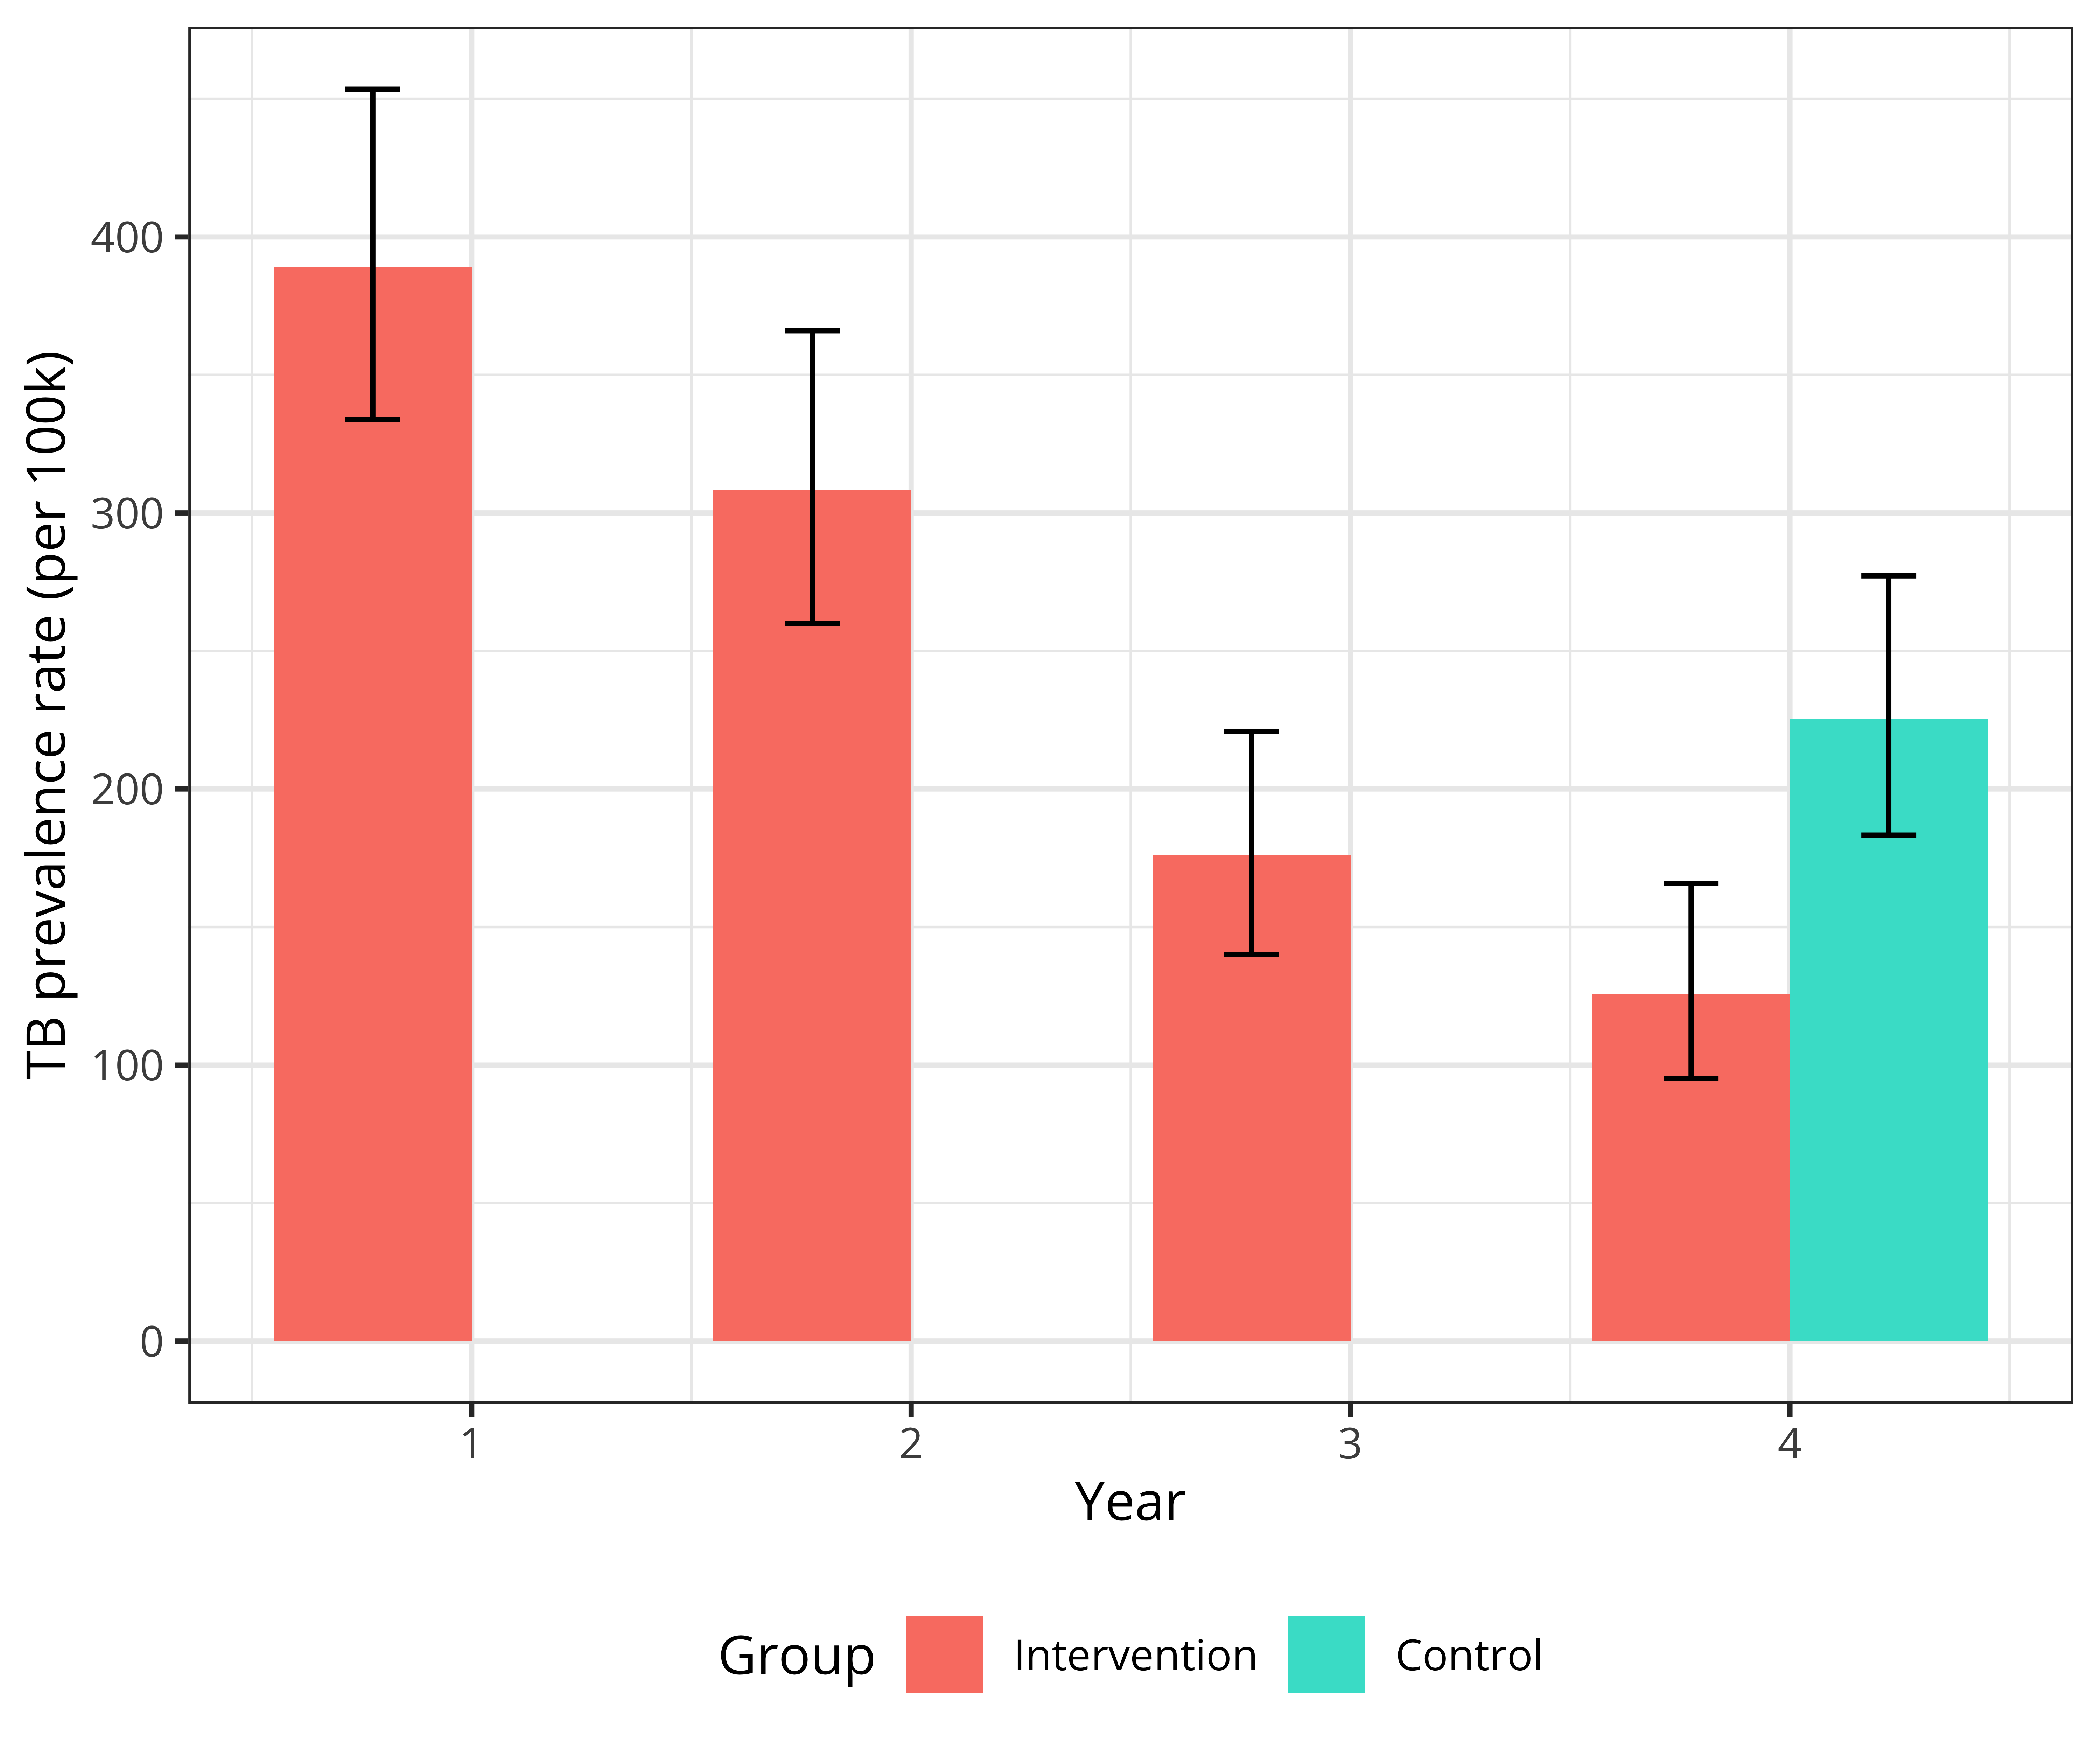

Write R code to recreate this figure.
# ACT3 TB Prevalence

library(rio) # Facilitates importing and exporting
library(here) # Building file paths
library(tidyverse) # To use tidyverse
set.seed(123)

act3 <- import(here("outputs","act3","ACT3.csv"))
act3$group <- factor(act3$group, levels = c('int', 'ctrl'))

tiff(here("outputs","act3","ACT3.tiff"), width = 6, height = 5, units = 'in', res = 150)
ggplot(act3, aes(x = year, y = rate, fill = group)) +
  geom_bar(stat = 'identity', position = position_dodge(width = 0.9)) +
  geom_errorbar(aes(ymin = lo, ymax = hi), width = 0.25, 
                position = position_dodge(width = 0.9)) +
  labs(x = 'Year', y = 'TB prevalence rate (per 100k)',
       title = 'ACT3', fill = 'Group') +
  scale_fill_manual(values = c("int" = "salmon", "ctrl" = "turquoise"),
                    labels = c("int" = "Intervention", "ctrl" = "Control")) +
  theme_bw() +
  theme(legend.position = 'bottom')
dev.off()

# TB prevalence decline (Int Y1 vs Int Y4)
filter(act3, group == 'int' & year %in% c(1, 4))

rate1 <- 389.2; ci_lower1 <- 333.8 ; ci_upper1 <- 453.5
sd1 <- (ci_upper1 - ci_lower1) / (2 * 1.96)

rate2 <- 125.7; ci_lower2 <- 95.1; ci_upper2 <- 165.8
sd2 <- (ci_upper2 - ci_lower2) / (2 * 1.96)

# Simplified approach
(rate2 - rate1) / rate1
(ci_lower2 - ci_upper1) / ci_upper1
(ci_upper2 - ci_lower1) / ci_lower1

smp1 <- rnorm(1000, mean = rate1, sd = sd1)
smp2 <- rnorm(1000, mean = rate2, sd = sd2)

prpdf <- (smp2 - smp1) / smp1

summary(prpdf)

inty1inty4 <- data.frame(type = 'IntY1-IntY4',time = 2028, val = abs(summary(prpdf)[[3]]),
                         lo = abs(summary(prpdf)[[5]]), hi = abs(summary(prpdf)[[2]]))

# TB prevalence decline (Int Y1 vs Ctrl Y4)
filter(act3, (group == 'int' & year == 1) | (group == 'ctrl' & year == 4))

rate1 <- 389.2; ci_lower1 <- 333.8 ; ci_upper1 <- 453.5
sd1 <- (ci_upper1 - ci_lower1) / (2 * 1.96)

rate2 <- 225.5; ci_lower2 <- 183.3; ci_upper2 <- 277.2
sd2 <- (ci_upper2 - ci_lower2) / (2 * 1.96)

# Simplified approach
(rate2 - rate1) / rate1
(ci_lower2 - ci_upper1) / ci_upper1
(ci_upper2 - ci_lower1) / ci_lower1

smp1 <- rnorm(1000, mean = rate1, sd = sd1)
smp2 <- rnorm(1000, mean = rate2, sd = sd2)

prpdf <- (smp2 - smp1) / smp1

summary(prpdf)

inty1ctrly4 <- data.frame(type = 'IntY1-CtrlY4',time = 2028, val = abs(summary(prpdf)[[3]]),
                         lo = abs(summary(prpdf)[[5]]), hi = abs(summary(prpdf)[[2]]))

# Comparison graph
act <- import(here("outputs","act3","act3.Rdata"))
base <- import(here("outputs","results","r00_base.Rdata"))
comp <- rbind(inty1inty4, inty1ctrly4)

df <- act %>% 
  rbind(base) %>% 
  select(time, type, round, run, tTBc) %>% 
  group_by(run, time) %>%
  mutate(prTBc = tTBc / tTBc[type == 'base']) %>% 
  within(rm(tTBc)) %>% 
  pivot_longer(cols = -c(time, type, run, round), names_to = "var", values_to = "values") %>%
  group_by(time, type, round, var) %>%
  summarise(val = median(values, na.rm = TRUE), 
            lo = quantile(values, 0.025, na.rm = TRUE), 
            hi = quantile(values, 0.975, na.rm = TRUE))

filter(df, time == 2029 & type == 'acfa')

tiff(here("plots","S00_act3_int1vint4.tiff"), width = 6, height = 5, units = 'in', res = 150)
ggplot() +
  geom_line(df, mapping = aes(x = time, y = val, colour = type)) + 
  geom_ribbon(df, mapping = aes(x = time, ymin = lo, ymax = hi, fill = type), alpha = 0.2) +
  scale_color_manual(values = c("#CE2931", "#1D2D5F"), labels = c('Xpert-only', 'BAU')) +
  scale_fill_manual(values = c("#CE2931", "#1D2D5F"), labels = c('Xpert-only', 'BAU')) +
  scale_y_continuous(labels = scales::percent_format(scale = 100), limits = c(0, 100), expand = c(0,0)) +
  scale_x_continuous(breaks = seq(2020,2050,1), limits = c(2020,2050), expand = c(0,0)) +
  coord_cartesian(xlim = c(2025, 2035), ylim = c(0, 1)) + 
  labs(x = "Year", y = "TB prevalence proportional reduction") +
  geom_rect(aes(xmin = 2025, xmax = 2028, ymin = -Inf, ymax = Inf), fill = "gray", alpha = 0.2) + 
  geom_point(aes(x = 2028, y = 1 - 0.6754), shape = 17) +
  geom_errorbar(aes(x = 2028, ymin = 1 - 0.7073, ymax = 1 - 0.6397), width = 0.5) + 
  theme_bw() +
  theme(legend.position = 'none', plot.margin = margin(10,15,5,10,"pt"), panel.grid.minor.x = element_blank())
dev.off()

tiff(here("plots","S00_act3_int1vctrl4.tiff"), width = 6, height = 5, units = 'in', res = 150)
ggplot() +
  geom_line(df, mapping = aes(x = time, y = val, colour = type)) + 
  geom_ribbon(df, mapping = aes(x = time, ymin = lo, ymax = hi, fill = type), alpha = 0.2) +
  scale_color_manual(values = c("#CE2931", "#1D2D5F"), labels = c('Xpert-only', 'BAU')) +
  scale_fill_manual(values = c("#CE2931", "#1D2D5F"), labels = c('Xpert-only', 'BAU')) +
  scale_y_continuous(labels = scales::percent_format(scale = 100), limits = c(0, 100), expand = c(0,0)) +
  scale_x_continuous(breaks = seq(2020,2050,1), limits = c(2020,2050), expand = c(0,0)) +
  coord_cartesian(xlim = c(2025, 2035), ylim = c(0, 1)) + 
  labs(x = "Year", y = "TB prevalence proportional reduction") +
  geom_rect(aes(xmin = 2025, xmax = 2028, ymin = -Inf, ymax = Inf), fill = "gray", alpha = 0.2) + 
  geom_point(aes(x = 2028, y = 1 - 0.4166), shape = 17) +
  geom_errorbar(aes(x = 2028, ymin = 1 - 0.4672, ymax = 1 - 0.3615), width = 0.5) + 
  theme_bw() +
  theme(legend.position = 'none', plot.margin = margin(10,15,5,10,"pt"), panel.grid.minor.x = element_blank())
dev.off()

tiff(here("plots","S00_act3.tiff"), width = 6, height = 5, units = 'in', res = 150)
ggplot() +
  geom_line(df, mapping = aes(x = time, y = val, colour = type)) + 
  geom_ribbon(df, mapping = aes(x = time, ymin = lo, ymax = hi, fill = type), alpha = 0.2) +
  scale_color_manual(values = c("#CE2931", "#1D2D5F","#636363","#182C25"), labels = c('Xpert-only', 'BAU','IntY1-CtrlY4','IntY1-IntY4')) +
  scale_fill_manual(values = c("#CE2931", "#1D2D5F"), labels = c('Xpert-only', 'BAU')) +
  scale_y_continuous(labels = scales::percent_format(scale = 100), limits = c(0, 100), expand = c(0,0)) +
  scale_x_continuous(breaks = seq(2020,2050,1), limits = c(2020,2050), expand = c(0,0)) +
  coord_cartesian(xlim = c(2025, 2035), ylim = c(0, 1)) + 
  labs(x = "Year", y = "TB prevalence proportional reduction") +
  geom_rect(aes(xmin = 2025, xmax = 2028, ymin = -Inf, ymax = Inf), fill = "gray", alpha = 0.2) + 
  geom_point(data = comp, aes(x = time, y = 1 - val, colour = type), shape = 17) +
  geom_errorbar(data = comp, aes(x = time, ymin = 1 - hi, ymax = 1 - lo, colour = type), width = 0.5) + 
  theme_bw() +
  theme(legend.position = 'none', plot.margin = margin(10,15,5,10,"pt"), panel.grid.minor.x = element_blank())
dev.off()          
